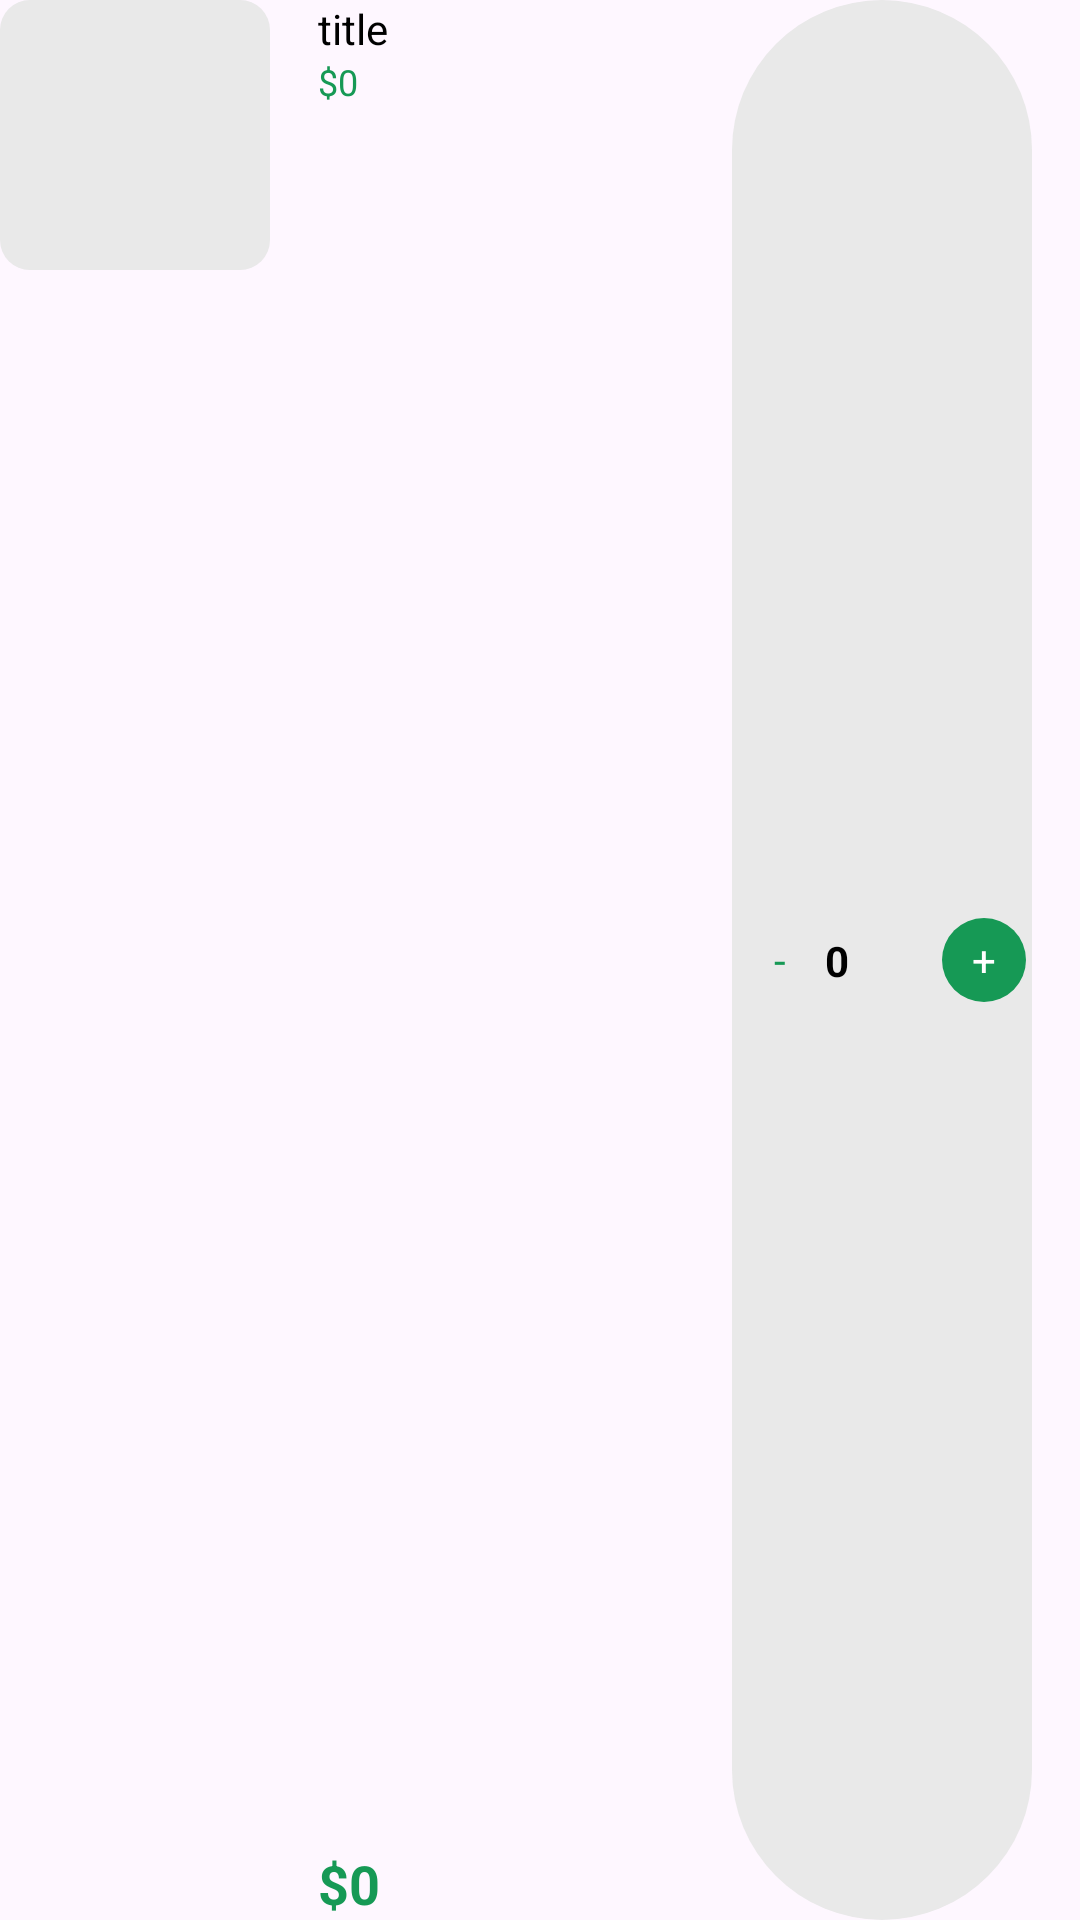

This screen was rendered from an Android layout file. Write that file and the resources it references.
<!-- AndroidManifest.xml: application theme Theme.Online_shop -->
<!-- res/layout/viewholder_cart.xml -->
<?xml version="1.0" encoding="utf-8"?>
<androidx.constraintlayout.widget.ConstraintLayout xmlns:android="http://schemas.android.com/apk/res/android"
    xmlns:app="http://schemas.android.com/apk/res-auto"
    xmlns:tools="http://schemas.android.com/tools"
    android:layout_width="match_parent"
    android:layout_height="wrap_content"
    android:layout_marginTop="8dp">

    <View
        android:id="@+id/view4"
        android:layout_width="90dp"
        android:layout_height="90dp"
        android:background="@drawable/grey_background"
        app:layout_constraintStart_toStartOf="parent"
        app:layout_constraintTop_toTopOf="parent" />

    <ImageView
        android:id="@+id/pic"
        android:layout_width="90dp"
        android:layout_height="90dp"
        app:layout_constraintBottom_toBottomOf="@+id/view4"
        app:layout_constraintEnd_toEndOf="@+id/view4"
        app:layout_constraintStart_toStartOf="parent"
        app:layout_constraintTop_toTopOf="parent"
        tools:srcCompat="@tools:sample/avatars" />

    <TextView
        android:id="@+id/titleTxt"
        android:layout_width="wrap_content"
        android:layout_height="wrap_content"
        android:layout_marginStart="16dp"
        android:text="title"
        android:textColor="@color/black"
        app:layout_constraintStart_toEndOf="@+id/view4"
        app:layout_constraintTop_toTopOf="parent" />

    <TextView
        android:id="@+id/feeEachItem"
        android:layout_width="wrap_content"
        android:layout_height="wrap_content"
        android:text="$0"
        android:textSize="12sp"
        android:textColor="@color/green"
        app:layout_constraintStart_toStartOf="@+id/titleTxt"
        app:layout_constraintTop_toBottomOf="@+id/titleTxt" />

    <TextView
        android:id="@+id/totalEachItem"
        android:layout_width="wrap_content"
        android:layout_height="wrap_content"
        android:text="$0"
        android:textColor="@color/green"
        android:textSize="18sp"
        android:textStyle="bold"
        app:layout_constraintBottom_toBottomOf="parent"
        app:layout_constraintStart_toStartOf="@+id/feeEachItem" />

    <androidx.constraintlayout.widget.ConstraintLayout
        android:layout_width="100dp"
        android:layout_height="match_parent"
        android:layout_marginEnd="16dp"
        android:background="@drawable/grey_background2"
        app:layout_constraintBottom_toBottomOf="parent"
        app:layout_constraintEnd_toEndOf="parent">

        <TextView
            android:id="@+id/plusCartBtn"
            android:layout_width="28dp"
            android:layout_height="28dp"
            android:layout_marginTop="2dp"
            android:layout_marginEnd="2dp"
            android:layout_marginBottom="2dp"
            android:background="@drawable/green_button_bg"
            android:gravity="center"
            android:text="+"
            android:textColor="@color/white"
            app:layout_constraintBottom_toBottomOf="parent"
            app:layout_constraintEnd_toEndOf="parent"
            app:layout_constraintTop_toTopOf="parent" />

        <TextView
            android:id="@+id/numberItemTxt"
            android:layout_width="wrap_content"
            android:layout_height="wrap_content"
            android:text="0"
            android:textColor="@color/black"
            android:textStyle="bold"
            app:layout_constraintBottom_toBottomOf="parent"
            app:layout_constraintEnd_toStartOf="@+id/plusCartBtn"
            app:layout_constraintStart_toStartOf="parent"
            app:layout_constraintTop_toTopOf="parent" />

        <TextView
            android:id="@+id/minusCartBtn"
            android:layout_width="28dp"
            android:layout_height="28dp"
            android:gravity="center"
            android:textColor="@color/green"
            android:layout_marginStart="2dp"
            android:layout_marginTop="2dp"
            android:layout_marginBottom="2dp"
            android:text="-"
            android:background="@drawable/white_oval_btn"
            app:layout_constraintBottom_toBottomOf="parent"
            app:layout_constraintStart_toStartOf="parent"
            app:layout_constraintTop_toTopOf="parent" />
    </androidx.constraintlayout.widget.ConstraintLayout>
</androidx.constraintlayout.widget.ConstraintLayout>
<!-- resources referenced by this layout -->
<resources>
  <color name="black">#FF000000</color>
  <color name="green">#169955</color>
  <color name="white">#FFFFFFFF</color>
  <!-- drawable green_button_bg (drawable) -->
  <?xml version="1.0" encoding="utf-8"?>
  <selector xmlns:android="http://schemas.android.com/apk/res/android">
      <item>
          <shape android:shape="rectangle">
              <corners android:radius="50dp"></corners>
              <solid android:color="@color/green"></solid>
          </shape>
      </item>
  </selector>
  <!-- drawable grey_background (drawable) -->
  <?xml version="1.0" encoding="utf-8"?>
  <selector xmlns:android="http://schemas.android.com/apk/res/android">
  <item>
      <shape android:shape="rectangle">
          <corners android:radius="10dp">
          </corners>
          <solid android:color="#e9e9e9">
          </solid>
      </shape>
  </item>
  </selector>
  <!-- drawable grey_background2 (drawable) -->
  <?xml version="1.0" encoding="utf-8"?>
  <selector xmlns:android="http://schemas.android.com/apk/res/android">
  <item>
      <shape android:shape="rectangle">
          <corners android:radius="100dp">
          </corners>
          <solid android:color="#e9e9e9">
          </solid>
      </shape>
  </item>
  </selector>
  <style name="Theme.Online_shop" parent="Base.Theme.Online_shop">
          <item name="android:windowTranslucentNavigation">true</item>
      </style>
  <style name="Base.Theme.Online_shop" parent="Theme.Material3.DayNight.NoActionBar">
          
          
      </style>
</resources>
